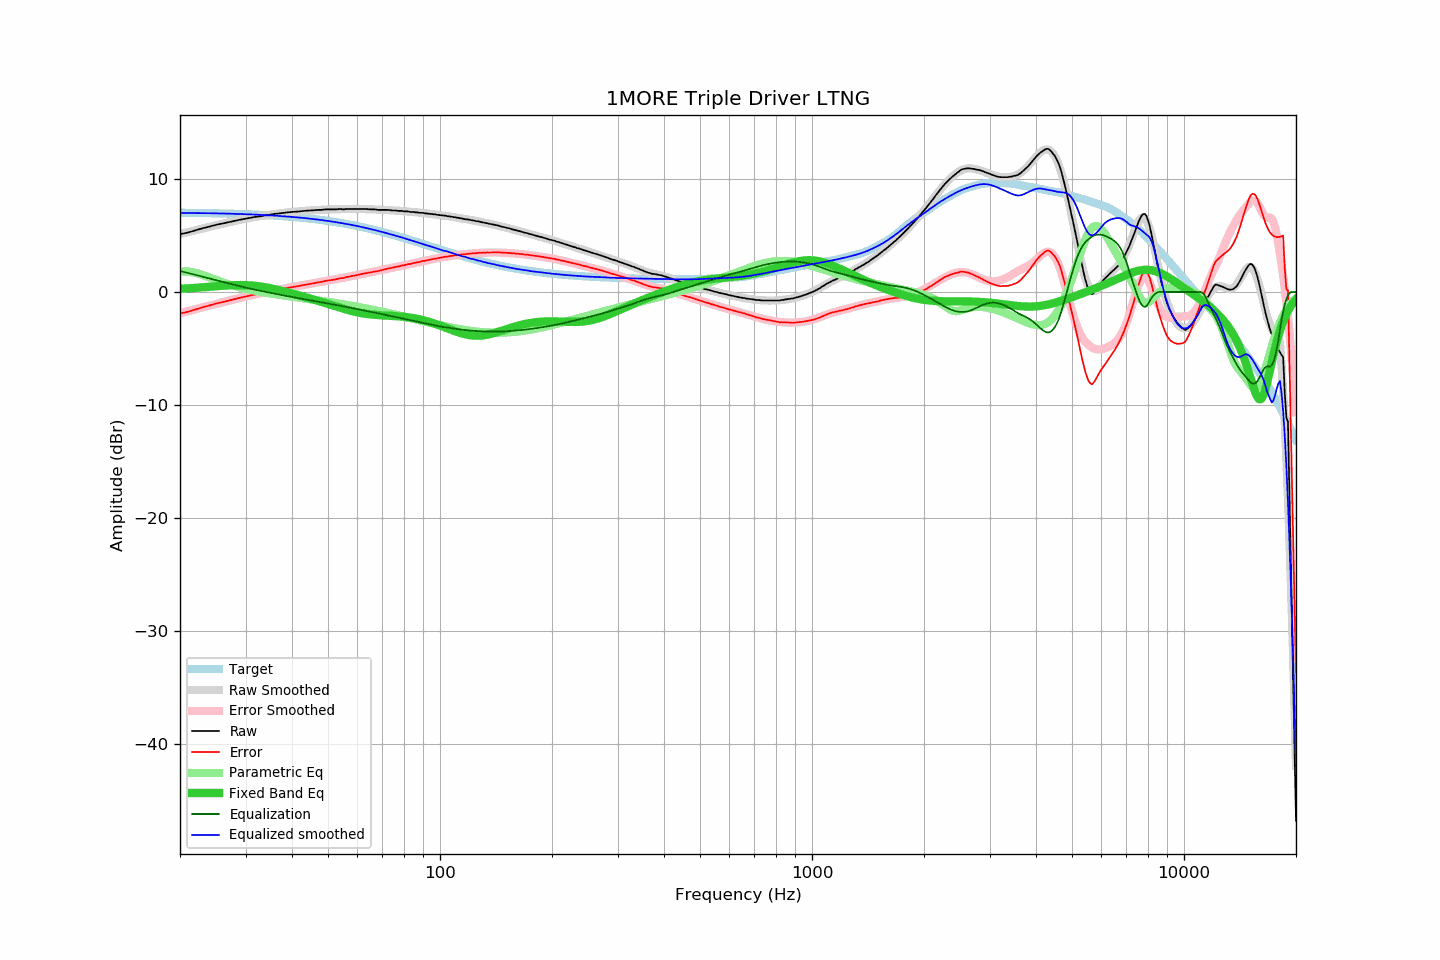

The file beside this chart, header and first rows:
frequency, raw, error, smoothed, error_smoothed, equalization, parametric_eq, equalized_raw, equalized_smoothed, target
20, 5.13, -1.90, 5.14, -1.87, 1.87, 0.29, 7.00, 7.01, 7.03
21, 5.27, -1.75, 5.31, -1.69, 1.69, 0.33, 6.96, 7.00, 7.02
22, 5.47, -1.54, 5.47, -1.52, 1.52, 0.37, 6.99, 7.00, 7.01
23, 5.65, -1.35, 5.63, -1.36, 1.36, 0.42, 7.01, 6.99, 7.00
24, 5.80, -1.19, 5.78, -1.20, 1.20, 0.46, 7.00, 6.98, 6.99
25, 5.96, -1.02, 5.92, -1.05, 1.05, 0.51, 7.01, 6.97, 6.97
26, 6.07, -0.89, 6.05, -0.91, 0.91, 0.55, 6.97, 6.96, 6.96
27, 6.19, -0.76, 6.17, -0.77, 0.77, 0.59, 6.96, 6.94, 6.95
28, 6.31, -0.62, 6.29, -0.64, 0.64, 0.61, 6.95, 6.93, 6.93
29, 6.41, -0.51, 6.40, -0.52, 0.52, 0.62, 6.92, 6.91, 6.91
30, 6.50, -0.40, 6.50, -0.40, 0.40, 0.62, 6.89, 6.90, 6.90
31, 6.58, -0.30, 6.59, -0.29, 0.29, 0.59, 6.87, 6.88, 6.88
32, 6.67, -0.19, 6.66, -0.19, 0.19, 0.55, 6.86, 6.86, 6.86
33, 6.72, -0.12, 6.73, -0.10, 0.10, 0.49, 6.82, 6.83, 6.84
34, 6.80, -0.02, 6.80, -0.01, 0.01, 0.42, 6.81, 6.81, 6.81
35, 6.86, 0.06, 6.86, 0.07, -0.07, 0.34, 6.78, 6.79, 6.79
36, 6.93, 0.16, 6.92, 0.15, -0.15, 0.25, 6.77, 6.76, 6.77
37, 6.97, 0.23, 6.97, 0.23, -0.23, 0.16, 6.74, 6.74, 6.74
38, 7.02, 0.30, 7.01, 0.30, -0.30, 0.07, 6.72, 6.71, 6.71
39, 7.06, 0.37, 7.05, 0.37, -0.37, -0.03, 6.69, 6.68, 6.69
40, 7.10, 0.44, 7.09, 0.44, -0.44, -0.12, 6.66, 6.65, 6.66
41, 7.12, 0.49, 7.13, 0.50, -0.50, -0.22, 6.61, 6.62, 6.63
42, 7.15, 0.55, 7.16, 0.56, -0.56, -0.31, 6.58, 6.59, 6.59
43, 7.19, 0.62, 7.19, 0.62, -0.62, -0.41, 6.56, 6.56, 6.56
44, 7.21, 0.68, 7.21, 0.68, -0.68, -0.50, 6.52, 6.52, 6.53
45, 7.23, 0.73, 7.23, 0.74, -0.74, -0.60, 6.48, 6.49, 6.49
46, 7.25, 0.79, 7.25, 0.80, -0.80, -0.69, 6.45, 6.45, 6.46
47, 7.28, 0.86, 7.27, 0.85, -0.85, -0.78, 6.42, 6.42, 6.42
48, 7.28, 0.90, 7.28, 0.91, -0.91, -0.87, 6.37, 6.38, 6.38
49, 7.32, 0.98, 7.30, 0.96, -0.96, -0.97, 6.36, 6.34, 6.34
50, 7.32, 1.02, 7.31, 1.01, -1.01, -1.06, 6.30, 6.30, 6.30
51, 7.32, 1.06, 7.32, 1.06, -1.06, -1.15, 6.25, 6.26, 6.26
52, 7.32, 1.10, 7.33, 1.12, -1.12, -1.23, 6.20, 6.21, 6.22
53, 7.34, 1.16, 7.34, 1.17, -1.17, -1.32, 6.17, 6.17, 6.17
54, 7.36, 1.23, 7.34, 1.22, -1.22, -1.40, 6.14, 6.12, 6.13
55, 7.32, 1.23, 7.35, 1.27, -1.27, -1.48, 6.05, 6.08, 6.08
56, 7.36, 1.32, 7.35, 1.32, -1.32, -1.55, 6.04, 6.03, 6.04
57, 7.36, 1.37, 7.35, 1.37, -1.37, -1.62, 5.99, 5.99, 5.99
58, 7.36, 1.42, 7.36, 1.42, -1.42, -1.69, 5.94, 5.94, 5.94
59, 7.36, 1.46, 7.36, 1.47, -1.47, -1.74, 5.89, 5.89, 5.89
60, 7.36, 1.51, 7.36, 1.51, -1.51, -1.80, 5.84, 5.84, 5.84
61, 7.36, 1.56, 7.35, 1.56, -1.56, -1.84, 5.79, 5.79, 5.79
62, 7.36, 1.61, 7.35, 1.61, -1.61, -1.89, 5.75, 5.74, 5.74
63, 7.36, 1.67, 7.34, 1.65, -1.65, -1.92, 5.70, 5.69, 5.69
64, 7.34, 1.70, 7.34, 1.70, -1.70, -1.95, 5.64, 5.64, 5.64
65, 7.33, 1.74, 7.33, 1.74, -1.74, -1.98, 5.58, 5.59, 5.59
66, 7.32, 1.78, 7.32, 1.79, -1.79, -2.00, 5.53, 5.53, 5.53
67, 7.32, 1.83, 7.31, 1.83, -1.83, -2.02, 5.48, 5.48, 5.48
68, 7.28, 1.85, 7.30, 1.88, -1.88, -2.04, 5.40, 5.43, 5.43
69, 7.28, 1.90, 7.29, 1.92, -1.92, -2.05, 5.36, 5.37, 5.37
70, 7.28, 1.96, 7.28, 1.96, -1.96, -2.06, 5.31, 5.32, 5.32
71, 7.28, 2.01, 7.27, 2.01, -2.01, -2.07, 5.27, 5.26, 5.27
72, 7.28, 2.06, 7.26, 2.05, -2.05, -2.08, 5.23, 5.21, 5.21
73, 7.27, 2.11, 7.25, 2.09, -2.09, -2.09, 5.17, 5.16, 5.16
74, 7.23, 2.12, 7.24, 2.14, -2.14, -2.10, 5.09, 5.10, 5.10
75, 7.23, 2.18, 7.23, 2.18, -2.18, -2.11, 5.05, 5.05, 5.05
76, 7.23, 2.23, 7.21, 2.22, -2.22, -2.13, 5.01, 4.99, 5.00
77, 7.19, 2.24, 7.20, 2.26, -2.26, -2.14, 4.92, 4.94, 4.94
78, 7.19, 2.30, 7.19, 2.30, -2.30, -2.15, 4.88, 4.89, 4.89
79, 7.19, 2.35, 7.18, 2.34, -2.34, -2.17, 4.84, 4.83, 4.83
... 553 more rows
